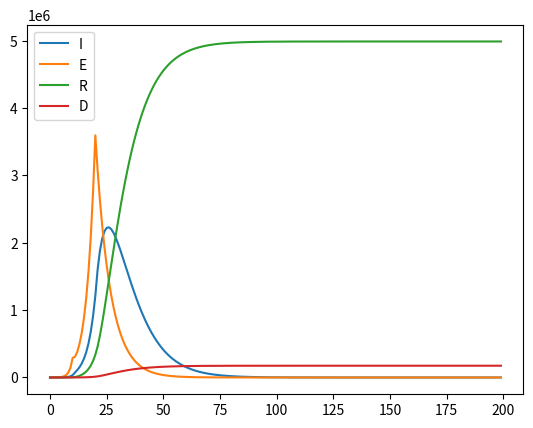

This figure's Python source:
import numpy as np
import matplotlib.pyplot as plt

# 总人数
P = 24894300
# 日死亡率
k = 0.0035
# 日转阳率
i = 1/7
# 日恢复率
r = 1/10
# 接触率
a = 1/P
# 感染效率
b = 0.6
# 传染能量C
C = a * b * P
# 传播系数
R = C / r

# 模拟天数
T = 200

# 生成长度为T的数组
S = np.zeros(T) # 易感者数量
I = np.zeros(T) # 感染者数量
E = np.zeros(T) # 潜伏者数量
R = np.zeros(T) # 恢复者数量
D = np.zeros(T) # 死亡者数量

# 初始数值
S[0] = P - 48
I[0] = 48
E[0] = 0
R[0] = 0
D[0] = 0

# 差分方程
for t in range(T-1):
    # 前10天，大家没有防备
    if (t < 10):
        a = 10/P
        b = 1
    # 10-20天，大家戴上了口罩
    elif t >= 10 and t < 20:
        a = 4/P
        b = 0.4
    # 隔离在家
    else:
        a = 0.02/P
        b = 0.01
    h = a * b * I[t]
    E[t+1] = E[t] + h * S[t] - i * E[t]
    I[t+1] = I[t] + i * E[t] - (r + k) * I[t]
    R[t+1] = R[t] + r * I[t]
    D[t+1] = D[t] + k * I[t]
    S[t+1] = P - I[t+1] - E[t+1] - R[t+1] - D[t+1]
    print("第%d天:" % (t+1), end="")
    print("新增感染者:%d" % (I[t+1] - I[t]), end="\n")

# 绘制图像
# plt.plot(S, label='S')
plt.plot(I, label='I')
plt.plot(E, label='E')
plt.plot(R, label='R')
plt.plot(D, label='D')
plt.legend()
plt.show()
